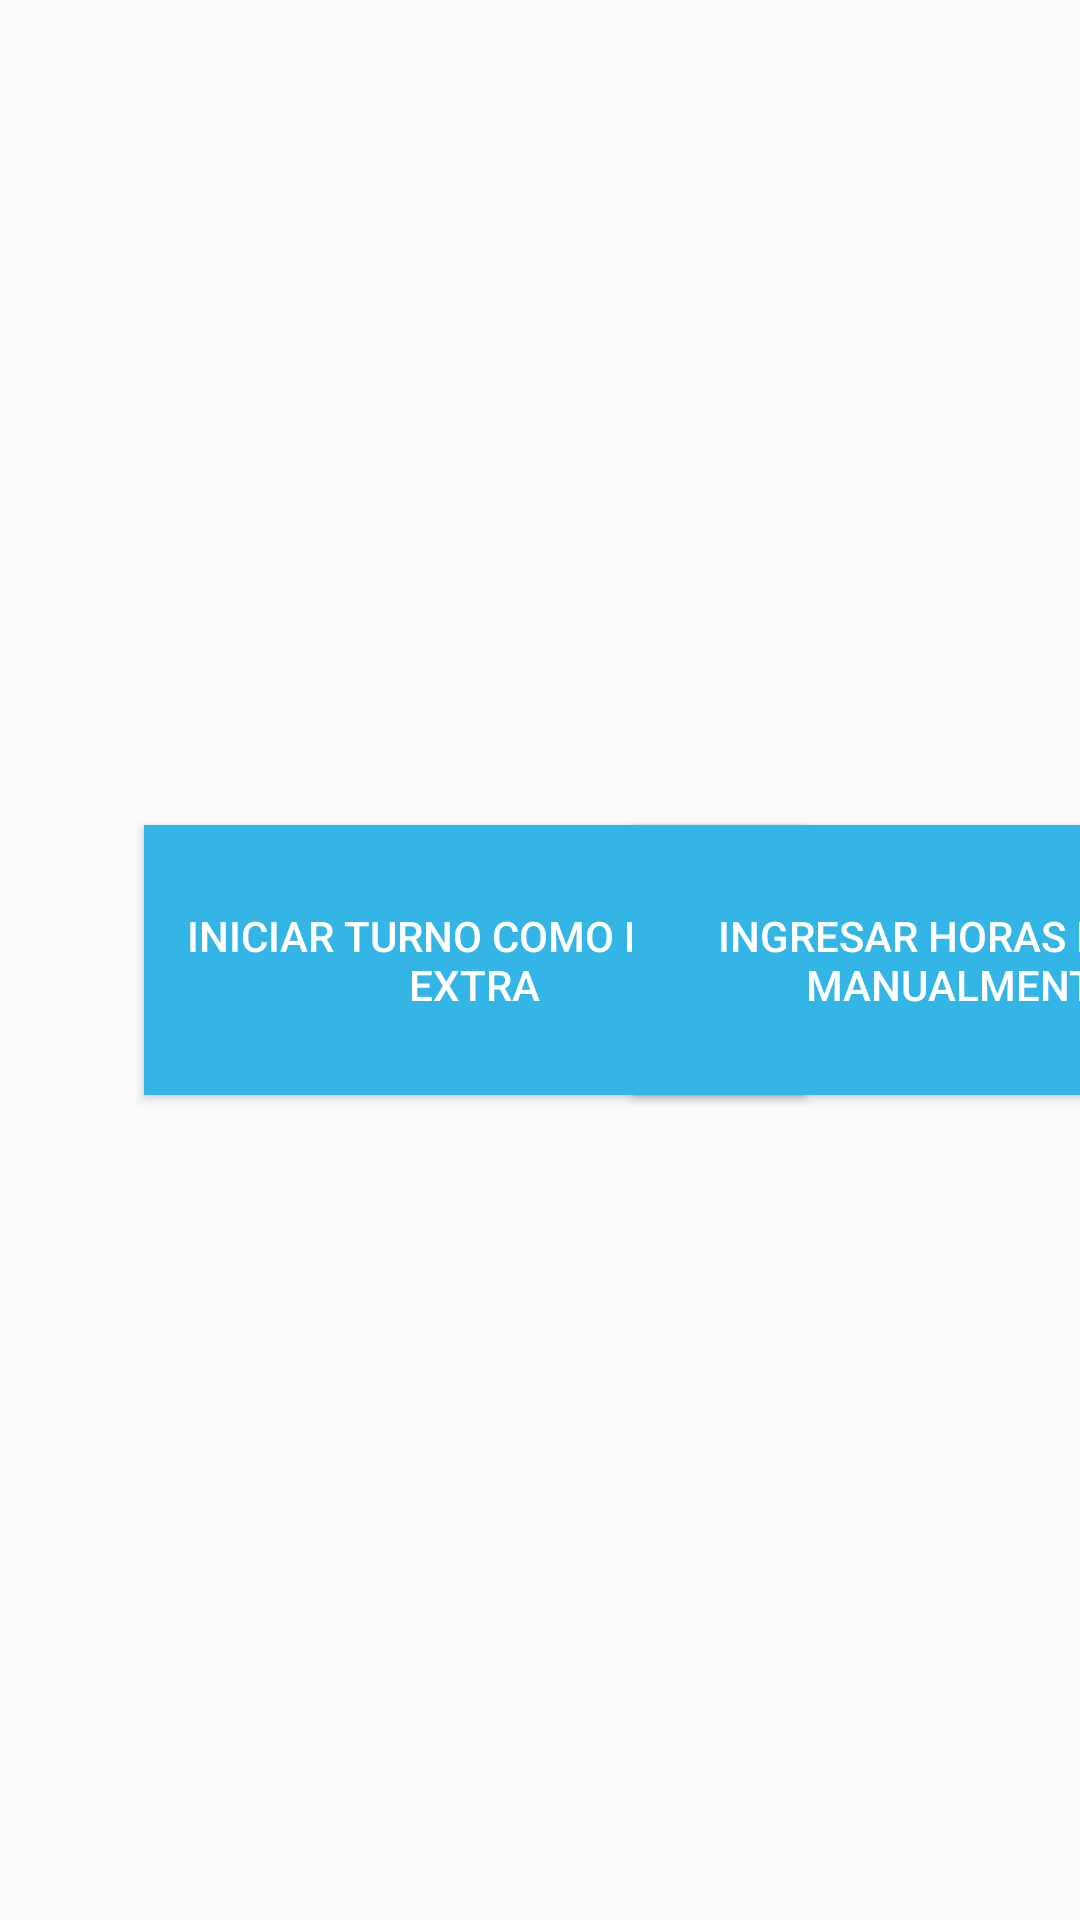

Here is an Android app screen rendered from its layout file. Give the layout XML and the strings, colors and styles it references.
<!-- AndroidManifest.xml: application theme AppTheme -->
<!-- res/layout/activity_horas_extra.xml -->
<?xml version="1.0" encoding="utf-8"?>
<android.support.constraint.ConstraintLayout xmlns:android="http://schemas.android.com/apk/res/android"
    xmlns:app="http://schemas.android.com/apk/res-auto"
    xmlns:tools="http://schemas.android.com/tools"
    android:layout_width="match_parent"
    android:layout_height="match_parent"
    tools:context=".HorasExtra">
    <Button
        android:id="@+id/btnHoEx"
        android:layout_width="220dp"
        android:layout_height="90dp"
        android:layout_marginBottom="8dp"
        android:layout_marginStart="48dp"
        android:layout_marginTop="8dp"
        android:background="@android:color/holo_blue_light"
        android:text="Iniciar turno como horas extra"
        android:textColor="@android:color/white"
        app:layout_constraintBottom_toBottomOf="parent"
        app:layout_constraintStart_toStartOf="parent"
        app:layout_constraintTop_toTopOf="parent" />

    <Button
        android:id="@+id/btnHoExMa"
        android:layout_width="220dp"
        android:layout_height="90dp"
        android:layout_marginBottom="8dp"
        android:layout_marginEnd="8dp"
        android:layout_marginStart="8dp"
        android:layout_marginTop="8dp"
        android:background="@android:color/holo_blue_light"
        android:text="Ingresar horas extra manualmente"
        android:textColor="@android:color/white"
        app:layout_constraintBottom_toBottomOf="parent"
        app:layout_constraintEnd_toEndOf="parent"
        app:layout_constraintHorizontal_bias="0.454"
        app:layout_constraintStart_toEndOf="@+id/btnHoEx"
        app:layout_constraintTop_toTopOf="parent" />
</android.support.constraint.ConstraintLayout>
<!-- resources referenced by this layout -->
<resources>
  <style name="AppTheme" parent="Theme.AppCompat.Light.DarkActionBar">
          
          <item name="colorPrimary">@color/colorPrimary</item>
          <item name="colorPrimaryDark">@color/colorPrimaryDark</item>
          <item name="colorAccent">@color/colorAccent</item>
      </style>
  <color name="colorPrimary">#3F51B5</color>
  <color name="colorPrimaryDark">#303F9F</color>
  <color name="colorAccent">#FF4081</color>
</resources>
